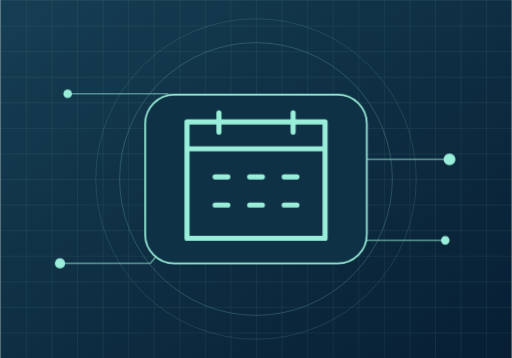
t = 0.00 s
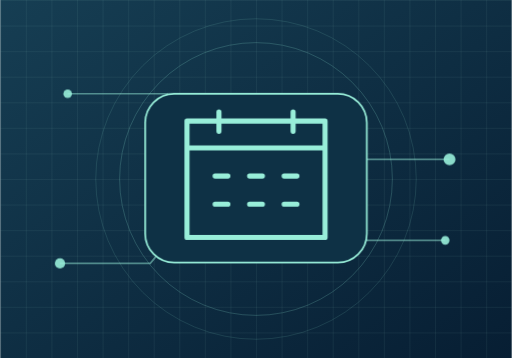
t = 0.63 s
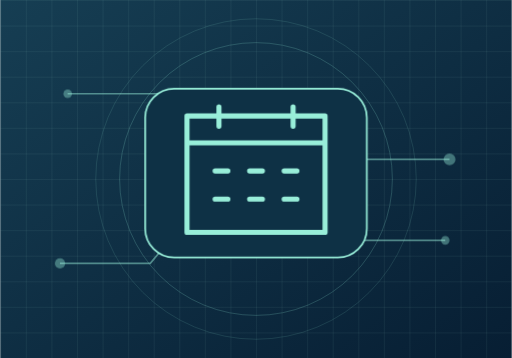
t = 1.88 s
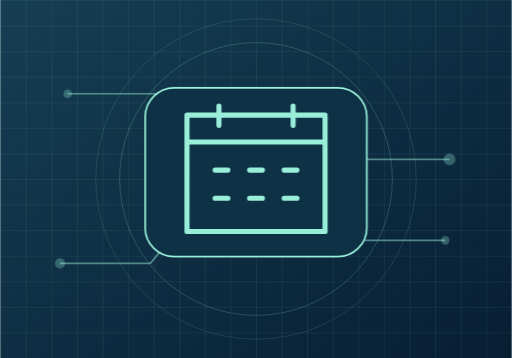
t = 2.50 s
t = 3.13 s: frame unchanged from t = 1.88 s, image omitted
t = 4.38 s: frame unchanged from t = 0.63 s, image omitted

The animated SVG that drew these frames (rendered in a browser with its animation timeline set to each time). Animation: 2 CSS @keyframes rules; one cycle of 5.00 s, repeats indefinitely.

<svg xmlns="http://www.w3.org/2000/svg" width="600" height="420" viewBox="0 0 600 420">
<style>@media(prefers-reduced-motion:no-preference){.tile{animation:drift 5s ease-in-out infinite}.ping{animation:pulse 5s ease-in-out infinite}}@keyframes drift{50%{transform:translateY(-8px)}}@keyframes pulse{50%{opacity:.3}}</style>
<defs><linearGradient id="bg" x2="1" y2="1" gradientUnits="objectBoundingBox"><stop stop-color="#163e53"/><stop offset="1" stop-color="#071e33"/></linearGradient><pattern id="grid" width="30" height="30" patternUnits="userSpaceOnUse"><path d="M30 0H0v30" fill="none" stroke="#9bdccd" opacity=".16"/></pattern></defs>
<rect width="600" height="420" fill="url(#bg)"/><rect width="600" height="420" fill="url(#grid)"/><circle cx="300" cy="210" r="160" fill="none" stroke="#98eed9" opacity=".24"/><circle cx="300" cy="210" r="188" fill="none" stroke="#98eed9" opacity=".15"/>
<path d="M70 309h106l50-60h148l50-62h103M79 110h117l41 47h135l41 125h109" fill="none" stroke="#98eed9" stroke-width="2" opacity=".48"/>
<g fill="#98eed9" class="ping"><circle cx="70" cy="309" r="6"/><circle cx="527" cy="187" r="7"/><circle cx="79" cy="110" r="5"/><circle cx="522" cy="282" r="5"/></g>
<g class="tile"><rect x="170" y="111" width="260" height="198" rx="34" fill="#0e3145" stroke="#98eed9" stroke-width="2"/><path transform="translate(150 89) scale(1.5)" d="M46 36h108v91H46z M46 57h108 M71 29v15 M129 29v15 M68 79h10m17 0h10m17 0h10M68 101h10m17 0h10m17 0h10" fill="none" stroke="#98eed9" stroke-width="4" stroke-linecap="round" stroke-linejoin="round"/></g>
</svg>
